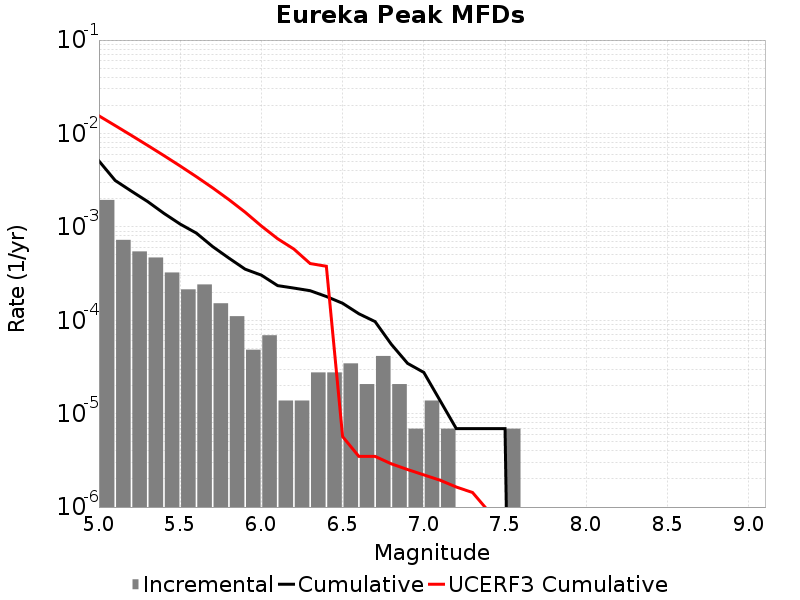

The file beside this chart, header and first rows:
Magnitude, Incremental Rate, Cumulative Rate, UCERF3 Cumulative Rate
5.05, 0.001942, 0.005078, 0.01544
5.15, 7.254765E-4, 0.003137, 0.01214
5.25, 5.458347E-4, 0.002411, 0.009526
5.35, 4.698324E-4, 0.001866, 0.007447
5.45, 3.247371E-4, 0.001396, 0.005796
5.55, 2.141883E-4, 0.001071, 0.004485
5.65, 2.418255E-4, 8.567532E-4, 0.003443
5.75, 1.5200459E-4, 6.149277E-4, 0.002615
5.85, 1.105488E-4, 4.6292308E-4, 0.001958
5.95, 4.83651E-5, 3.523743E-4, 0.001436
6.05, 6.9092996E-5, 3.0400918E-4, 0.001021
6.15, 1.38186E-5, 2.349162E-4, 7.4618147E-4
6.25, 1.38186E-5, 2.210976E-4, 5.7862327E-4
6.35, 2.76372E-5, 2.07279E-4, 4.0491382E-4
6.45, 2.76372E-5, 1.796418E-4, 3.7846182E-4
6.55, 3.4546498E-5, 1.5200459E-4, 5.6817266E-6
6.65, 2.0727899E-5, 1.174581E-4, 3.48879E-6
6.75, 4.1455798E-5, 9.67302E-5, 3.48879E-6
6.85, 2.0727899E-5, 5.52744E-5, 2.90309E-6
6.95, 6.9093E-6, 3.4546498E-5, 2.5222414E-6
7.05, 1.38186E-5, 2.76372E-5, 2.2100373E-6
7.15, 6.9093E-6, 1.38186E-5, 1.9383792E-6
7.25, 0.0, 6.9093E-6, 1.6388551E-6
7.35, 0.0, 6.9093E-6, 1.4317543E-6
7.45, 0.0, 6.9093E-6, 8.960426E-7
7.55, 6.9093E-6, 6.9093E-6, 2.053198E-7
7.65, 0.0, 0.0, 0.0
7.75, 0.0, 0.0, 0.0
7.85, 0.0, 0.0, 0.0
7.95, 0.0, 0.0, 0.0
8.05, 0.0, 0.0, 0.0
8.15, 0.0, 0.0, 0.0
8.25, 0.0, 0.0, 0.0
8.35, 0.0, 0.0, 0.0
8.45, 0.0, 0.0, 0.0
8.55, 0.0, 0.0, 0.0
8.65, 0.0, 0.0, 0.0
8.75, 0.0, 0.0, 0.0
8.85, 0.0, 0.0, 0.0
8.95, 0.0, 0.0, 0.0
9.05, 0.0, 0.0, 0.0
